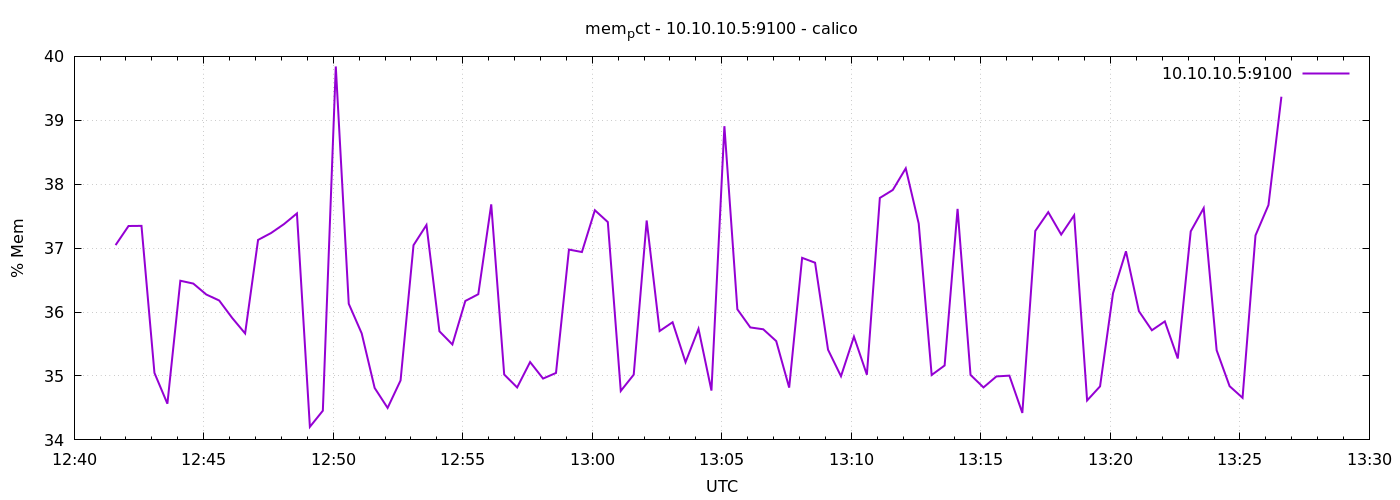

Values plotted in this chart, from the file beside it:
1778589696	37.04756632202655
1778589726	37.35
1778589756	37.35
1778589786	35.05
1778589816	34.57
1778589846	36.49
1778589876	36.45
1778589906	36.27
1778589936	36.18
1778589966	35.91
1778589996	35.67
1778590026	37.13
1778590056	37.24
1778590086	37.38
1778590116	37.54
1778590146	34.2
1778590176	34.46
1778590206	39.84
1778590236	36.13
1778590266	35.67
1778590296	34.81
1778590326	34.5
1778590356	34.93
1778590386	37.05
1778590416	37.36
1778590446	35.7
1778590476	35.49
1778590506	36.17
1778590536	36.28
1778590566	37.69
1778590596	35.02
1778590626	34.82
1778590656	35.22
1778590686	34.96
1778590716	35.05
1778590746	36.98
1778590776	36.94
1778590806	37.59
1778590836	37.41
1778590866	34.77
1778590896	35.02
1778590926	37.43
1778590956	35.7
1778590986	35.84
1778591016	35.22
1778591046	35.74
1778591076	34.77
1778591106	38.91
1778591136	36.04
1778591166	35.76
1778591196	35.73
1778591226	35.55
1778591256	34.82
1778591286	36.85
1778591316	36.77
1778591346	35.41
1778591376	35
1778591406	35.62
1778591436	35.02
1778591466	37.79
1778591496	37.91
... 30 more rows
